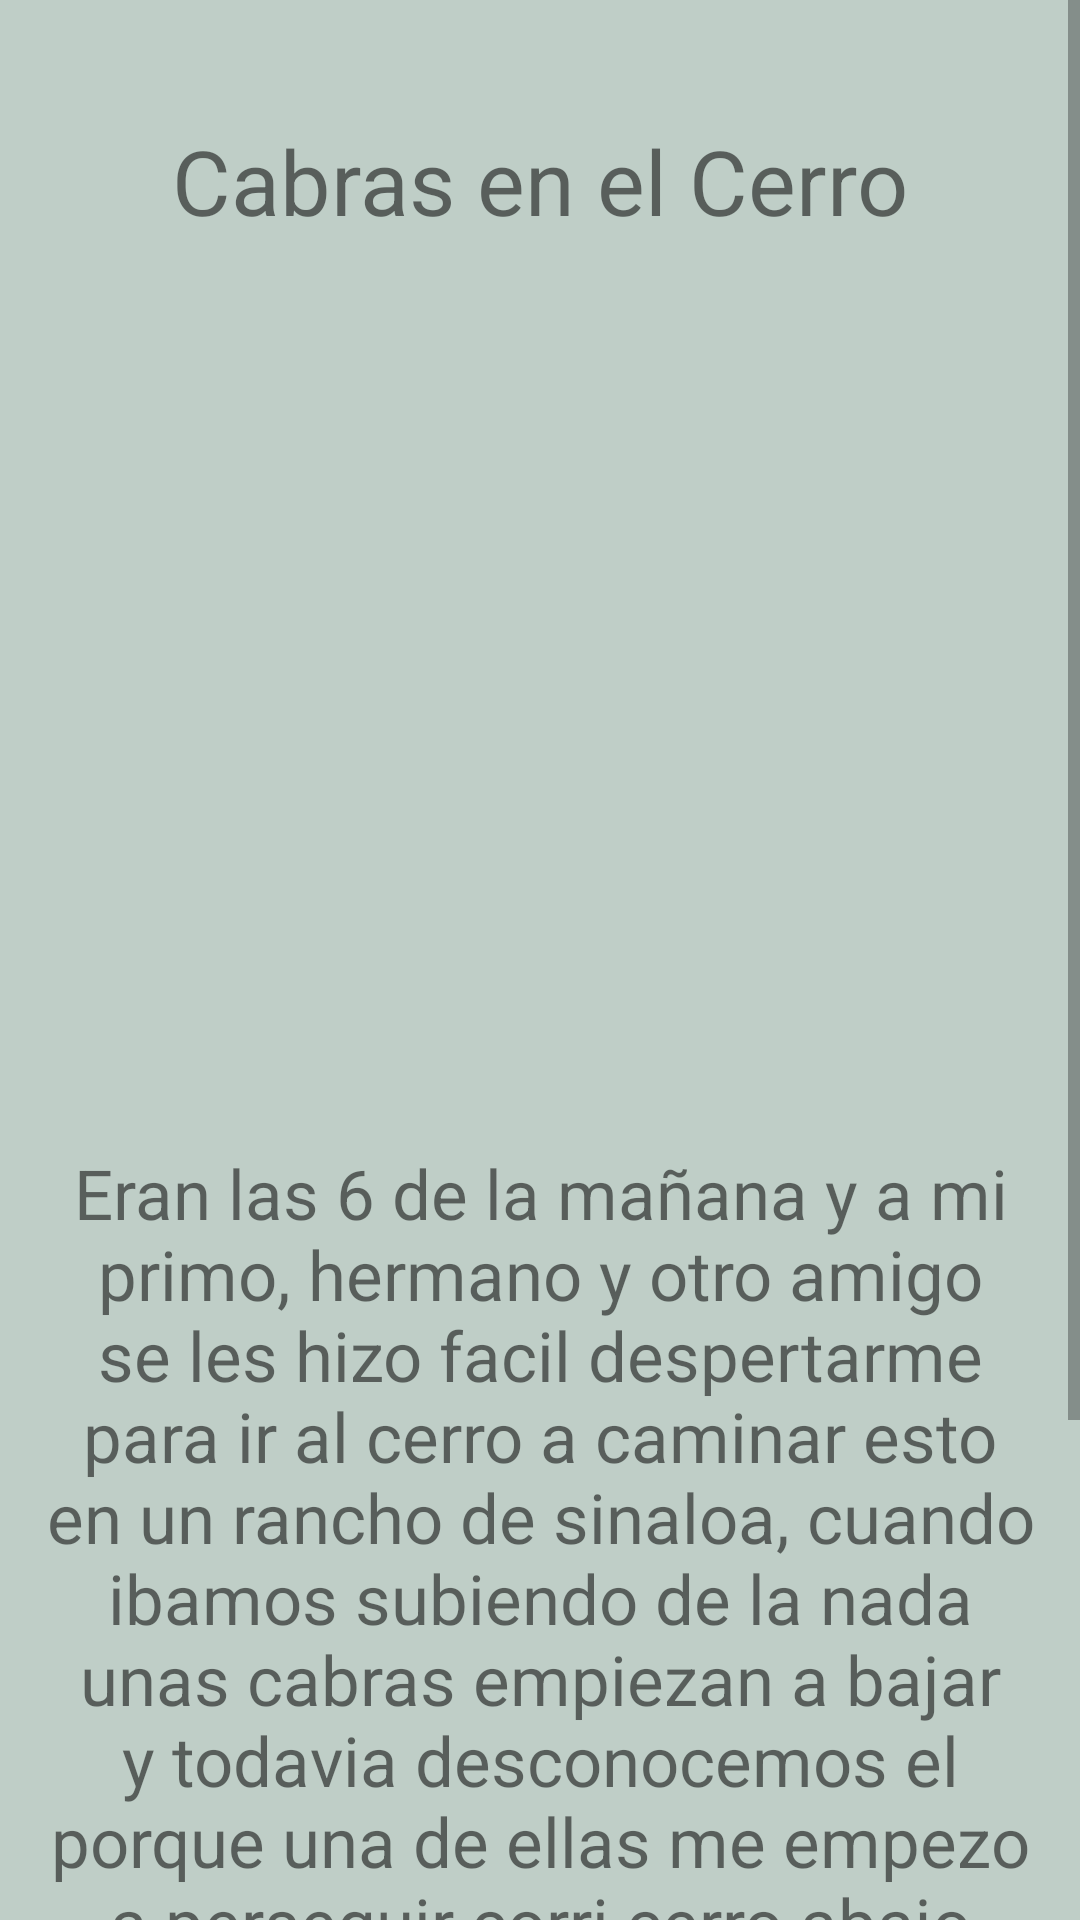

The Android layout XML behind this screen, and the referenced resources:
<!-- AndroidManifest.xml: application theme AppTheme -->
<!-- res/layout/activity_main11.xml -->
<?xml version="1.0" encoding="utf-8"?>
<ScrollView xmlns:android="http://schemas.android.com/apk/res/android"
    xmlns:app="http://schemas.android.com/apk/res-auto"
    xmlns:tools="http://schemas.android.com/tools"
    android:layout_width="match_parent"
    android:layout_height="match_parent"
    tools:context=".Main11Activity"
    android:background="#BFCEC7">

    <LinearLayout
        android:layout_width="wrap_content"
        android:layout_height="match_parent"
        android:orientation="vertical">
    <TextView
        android:layout_width="match_parent"
        android:layout_height="wrap_content"
        android:text="Cabras en el Cerro"
        android:gravity="center"
        android:padding="40dp"
        android:textSize="30dp"
        android:id="@+id/titulo"
        />

    <ImageView
        android:id="@+id/imagen11"
        android:layout_width="wrap_content"
        android:layout_height="250dp"
        android:src="@drawable/once"
        android:layout_below="@+id/titulo"
        android:textAlignment="center"/>

        <TextView
        android:layout_width="wrap_content"
        android:layout_height="wrap_content"
        android:text="Eran las 6 de la mañana y a mi primo, hermano y otro amigo se les hizo facil despertarme para ir al cerro a caminar esto en un rancho de sinaloa, cuando ibamos subiendo de la nada unas cabras empiezan a bajar y todavia desconocemos el porque una de ellas me empezo a perseguir corri cerro abajo hasta llegar a una cerca donde rapidamente y sin saber como la cruce y me salve de una cabra, esta foto fue tomada antes de la tragedia "
        android:layout_below="@id/imagen11"
        android:layout_marginBottom="20dp"
        android:id="@+id/description"
        android:layout_margin="12dp"
        android:textAlignment="center"
        android:gravity="center"
        android:textSize="23dp"
            />
        <Button
            style="@style/AppTheme.Botonregresar"
            android:layout_width="wrap_content"
            android:layout_height="wrap_content"
            android:layout_below="@id/description"
            android:layout_centerHorizontal="true"
            android:text="Regresar"
            android:layout_gravity="center"
            android:textAlignment="center"
            android:id="@+id/boton11"

        />
</LinearLayout>
</ScrollView>
<!-- resources referenced by this layout -->
<resources>
  <style name="AppTheme.Botonregresar" parent="AppTheme.Boton">
          <item name="android:background">#1D3649</item>
      </style>
  <style name="AppTheme" parent="Theme.AppCompat.Light.DarkActionBar">
          
          <item name="colorPrimary">@color/colorPrimary</item>
          <item name="colorPrimaryDark">@color/colorPrimaryDark</item>
          <item name="colorAccent">@color/colorAccent</item>
      </style>
  <style name="AppTheme.Boton" parent="TextAppearance.AppCompat.Headline">
      <item name="android:textColor">@android:color/white</item>
      <item name="android:gravity">center</item>
      <item name="android:padding">15dp</item>
      <item name="android:layout_width">wrap_content</item>
      <item name="android:layout_height">wrap_content</item>
      </style>
  <!-- not gathered from this repository: default colours our renderer supplied (Android Studio template values) -->
  <color name="colorPrimary">#FF6200EE</color>
  <color name="colorPrimaryDark">#FF3700B3</color>
  <color name="colorAccent">#FF03DAC5</color>
</resources>
